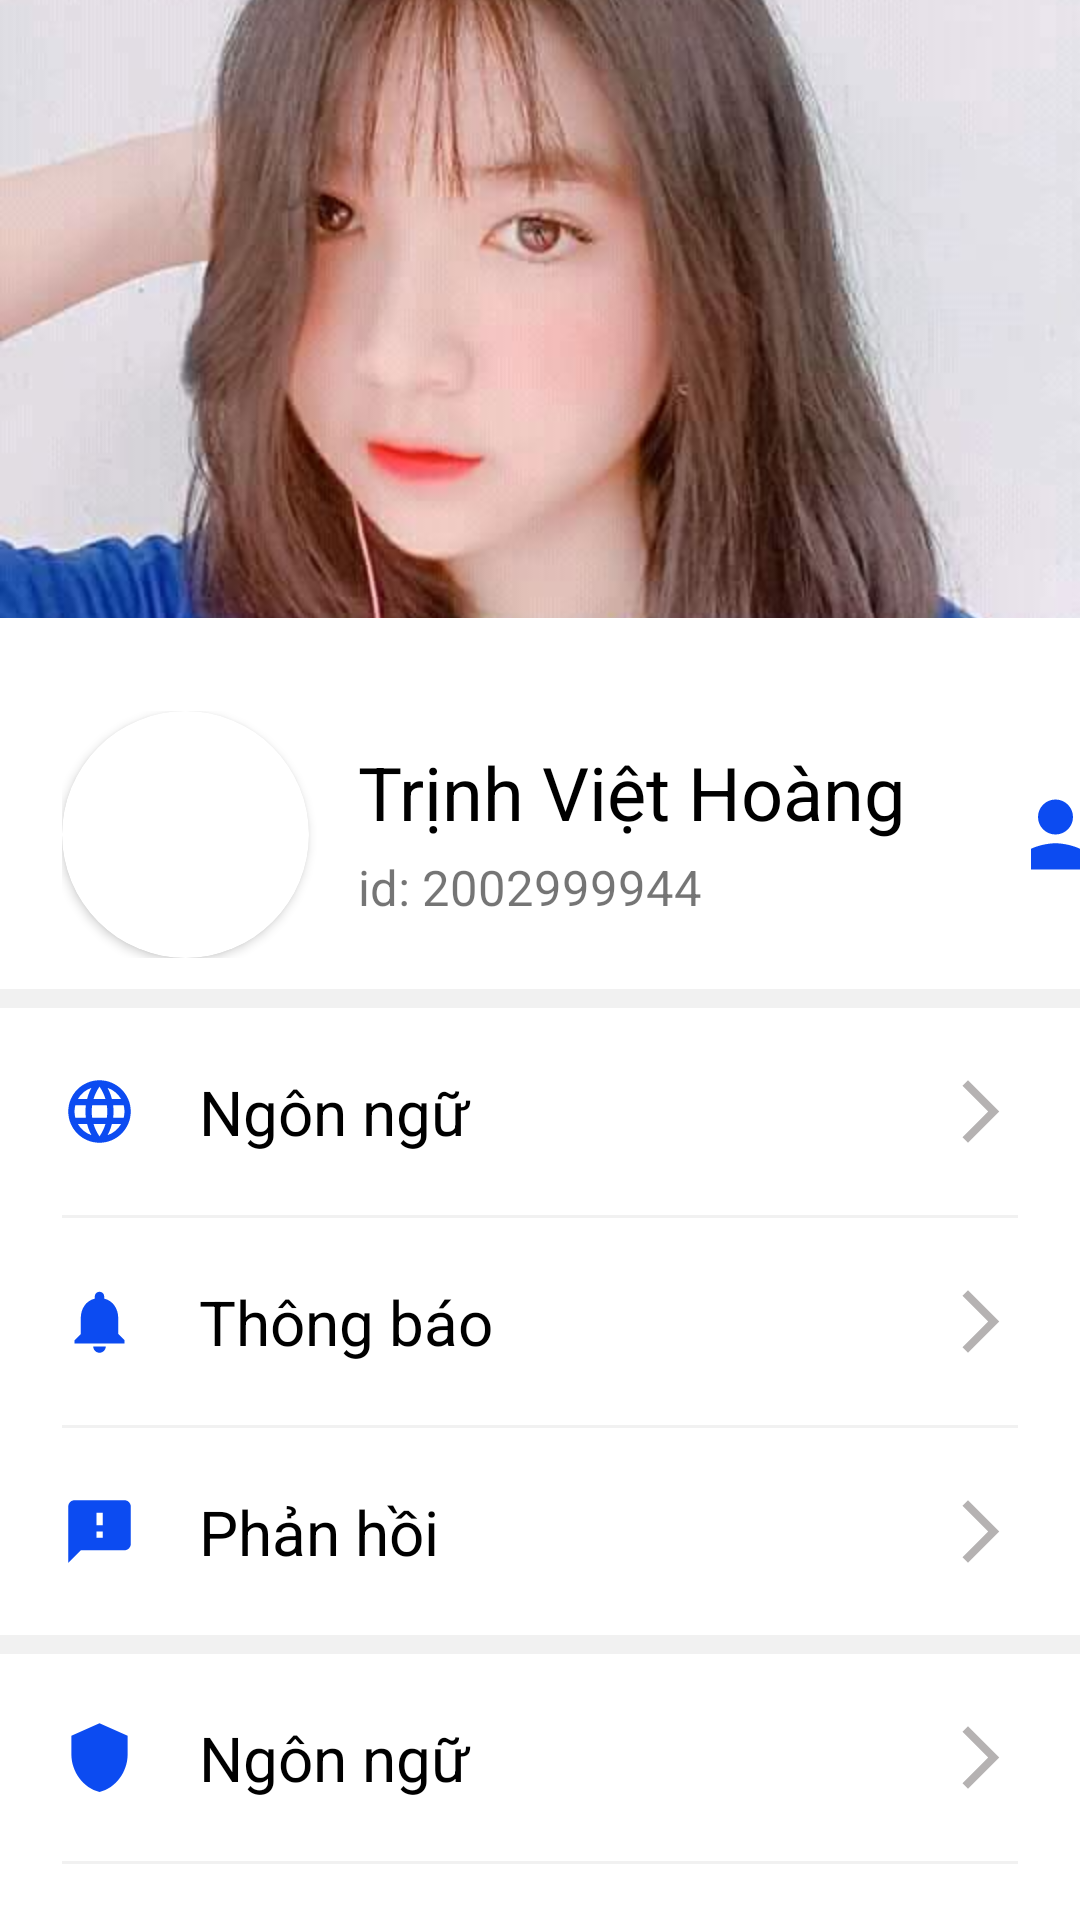

Android layout source for this screen:
<!-- AndroidManifest.xml: application theme Theme.AppChat -->
<!-- res/layout/fragment_my.xml -->
<?xml version="1.0" encoding="utf-8"?>
<androidx.core.widget.NestedScrollView
    xmlns:app="http://schemas.android.com/apk/res-auto"
    xmlns:tools="http://schemas.android.com/tools"
    android:layout_width="match_parent"
    android:layout_height="match_parent"
    xmlns:android="http://schemas.android.com/apk/res/android"
    >
<LinearLayout
    android:orientation="vertical"
    android:layout_width="match_parent"
    android:layout_height="match_parent"
    tools:context=".Fragment.MyFragment"
    >

        <ImageView
            android:id="@+id/cover_image"
            android:src="@drawable/img"
            android:scaleType="centerCrop"
            android:layout_width="match_parent"
            android:layout_height="100pt"
            />
    <LinearLayout
        android:layout_marginStart="10pt"
        android:layout_width="match_parent"
        android:layout_height="wrap_content"
        android:orientation="horizontal"
        android:layout_marginTop="15pt"
        >
        <androidx.cardview.widget.CardView
            android:layout_width="40pt"
            app:cardCornerRadius="20pt"
            android:layout_height="40pt"

            >
            <ImageView
                android:src="@drawable/img_girl_1"
                android:layout_width="match_parent"
                android:scaleType="centerCrop"
                android:id="@+id/avatar"
                android:layout_height="match_parent"
                />
        </androidx.cardview.widget.CardView>

        <LinearLayout
            android:layout_marginTop="5pt"
            android:layout_marginStart="8pt"
            android:layout_width="wrap_content"
            android:orientation="vertical"
            android:layout_height="wrap_content"
            >
        <TextView
            android:textColor="@color/black"
            android:textSize="12pt"
            android:id="@+id/name"
            android:text="Trịnh Việt Hoàng"
            android:layout_width="wrap_content"
            android:layout_height="wrap_content"
            />

            <TextView
                android:layout_width="wrap_content"
                android:layout_height="wrap_content"
                android:layout_marginTop="2pt"
                android:text="id: 2002999944"
                android:id="@+id/id_User"
                android:textSize="8pt" />
        </LinearLayout>

        <ImageButton
            android:layout_gravity="center_vertical"
            android:layout_marginStart="20pt"
            android:backgroundTint="@color/white"
            android:layout_width="wrap_content"
            android:src="@drawable/ic_person_blue"
            android:layout_height="wrap_content"
            />
    </LinearLayout>
    <View
        android:layout_width="match_parent"
        android:layout_height="3pt"
        android:layout_marginTop="5pt"
        android:background="@color/view_color"
        />
    <LinearLayout
        android:clickable="true"
        android:foreground="?attr/selectableItemBackground"
        android:layout_marginEnd="10pt"
        android:layout_marginStart="10pt"
        android:paddingTop="10pt"
        android:paddingBottom="10pt"
        android:layout_width="match_parent"
        android:layout_height="wrap_content"
        android:gravity="center_vertical"

        >
        <ImageView
            android:src="@drawable/ic_language"
            android:layout_width="wrap_content"
            android:layout_height="wrap_content"
            />
        <TextView
            android:layout_marginStart="10pt"
            android:layout_weight="1"
            android:text="Ngôn ngữ"
            android:textColor="@color/black"
            android:textSize="10pt"
            android:layout_width="wrap_content"
            android:layout_height="wrap_content"
            />
        <ImageView
            android:src="@drawable/ic_arrow_forward_blue"
            android:layout_width="wrap_content"
            android:layout_height="wrap_content"
            />
</LinearLayout>
    <View
        android:layout_marginStart="10pt"
        android:background="@color/view_color"
        android:layout_width="match_parent"
        android:layout_height="1dp"
        android:layout_marginEnd="10pt"
        />
    <LinearLayout
        android:layout_marginEnd="10pt"
        android:layout_marginStart="10pt"
        android:layout_width="match_parent"
        android:layout_height="wrap_content"
        android:gravity="center_vertical"
        android:paddingTop="10pt"
        android:paddingBottom="10pt"
        >
        <ImageView
            android:src="@drawable/ic_notifications_24"
            android:layout_width="wrap_content"
            android:layout_height="wrap_content"
            />
        <TextView
            android:layout_marginStart="10pt"
            android:layout_weight="1"
            android:text="Thông báo"
            android:textColor="@color/black"
            android:textSize="10pt"
            android:layout_width="wrap_content"
            android:layout_height="wrap_content"
            />
        <ImageView
            android:src="@drawable/ic_arrow_forward_blue"
            android:layout_width="wrap_content"
            android:layout_height="wrap_content"
            />
    </LinearLayout>
    <View
        android:layout_marginStart="10pt"
        android:background="@color/view_color"
        android:layout_width="match_parent"
        android:layout_height="1dp"
        android:layout_marginEnd="10pt"
        />
    <LinearLayout
        android:clickable="true"
        android:foreground="?attr/selectableItemBackground"
        android:layout_marginEnd="10pt"
        android:layout_marginStart="10pt"

        android:layout_width="match_parent"
        android:layout_height="wrap_content"
        android:gravity="center_vertical"
        android:paddingTop="10pt"
        android:paddingBottom="10pt"
        >
        <ImageView
            android:src="@drawable/ic_feedback"
            android:layout_width="wrap_content"
            android:layout_height="wrap_content"
            />
        <TextView
            android:layout_marginStart="10pt"
            android:layout_weight="1"
            android:text="Phản hồi"
            android:textColor="@color/black"
            android:textSize="10pt"
            android:layout_width="wrap_content"
            android:layout_height="wrap_content"
            />
        <ImageView
            android:src="@drawable/ic_arrow_forward_blue"
            android:layout_width="wrap_content"
            android:layout_height="wrap_content"
            />
    </LinearLayout>
    <View
        android:layout_width="match_parent"
        android:layout_height="3pt"
        android:background="@color/view_color"
        />
    <LinearLayout
    android:clickable="true"
    android:foreground="?attr/selectableItemBackground"
    android:layout_marginEnd="10pt"
    android:layout_marginStart="10pt"
    android:layout_width="match_parent"
    android:layout_height="wrap_content"
    android:gravity="center_vertical"
        android:paddingTop="10pt"
        android:paddingBottom="10pt"
    >
    <ImageView
        android:src="@drawable/ic_shield"
        android:layout_width="wrap_content"
        android:layout_height="wrap_content"
        />
    <TextView
        android:layout_marginStart="10pt"
        android:layout_weight="1"
        android:text="Ngôn ngữ"
        android:textColor="@color/black"
        android:textSize="10pt"
        android:layout_width="wrap_content"
        android:layout_height="wrap_content"
        />
    <ImageView
        android:src="@drawable/ic_arrow_forward_blue"
        android:layout_width="wrap_content"
        android:layout_height="wrap_content"
        />
</LinearLayout>
    <View
        android:layout_marginStart="10pt"
        android:background="@color/view_color"
        android:layout_width="match_parent"
        android:layout_height="1dp"
        android:layout_marginEnd="10pt"
        />
    <LinearLayout
        android:clickable="true"
        android:foreground="?attr/selectableItemBackground"
        android:layout_marginEnd="10pt"
        android:layout_marginStart="10pt"
        android:layout_width="match_parent"
        android:layout_height="wrap_content"
        android:gravity="center_vertical"
        android:paddingTop="10pt"
        android:paddingBottom="10pt"
        >
        <ImageView
            android:src="@drawable/ic_lock_blue"
            android:layout_width="wrap_content"
            android:layout_height="wrap_content"
            />
        <TextView
            android:layout_marginStart="10pt"
            android:layout_weight="1"
            android:text="Quyền riêng tư"
            android:textColor="@color/black"
            android:textSize="10pt"
            android:layout_width="wrap_content"
            android:layout_height="wrap_content"
            tools:ignore="HardcodedText,InefficientWeight"
            />
        <ImageView
            android:src="@drawable/ic_arrow_forward_blue"
            android:layout_width="wrap_content"
            android:layout_height="wrap_content"
            />
    </LinearLayout>
    <View
        android:layout_width="match_parent"
        android:layout_height="3pt"
        android:background="@color/view_color"
        />
    <LinearLayout
        android:id="@+id/bt_Logout"
        android:layout_marginTop="10pt"
        android:layout_marginStart="10pt"
        android:layout_marginEnd="10pt"
        android:background="@drawable/bacground_bt_logout"
        android:gravity="center_horizontal"
        android:clickable="true"
        android:foreground="?attr/selectableItemBackground"
        android:orientation="vertical"
        android:layout_width="match_parent"
        android:layout_marginBottom="10pt"
        android:layout_height="wrap_content"
        android:paddingTop="10pt"
        android:paddingBottom="10pt"
        tools:ignore="KeyboardInaccessibleWidget,UnusedAttribute">
    <LinearLayout
        android:gravity="center_vertical"
        android:layout_width="wrap_content"
        android:layout_height="wrap_content"
        >
        <ImageView
            android:src="@drawable/ic_logout"
            android:layout_width="wrap_content"
            android:layout_height="wrap_content"
            />
        <TextView
            android:layout_marginStart="10pt"
            android:layout_weight="1"
            android:text="Đăng xuất"
            android:textColor="@color/black"
            android:textSize="10pt"
            android:layout_width="wrap_content"
            android:layout_height="wrap_content"
            tools:ignore="HardcodedText,InefficientWeight" />
    </LinearLayout>
    </LinearLayout>
    </LinearLayout>

</androidx.core.widget.NestedScrollView>
<!-- resources referenced by this layout -->
<resources>
  <color name="black">#FF000000</color>
  <color name="view_color">#F1F1F1</color>
  <color name="white">#FFFFFFFF</color>
  <!-- drawable bacground_bt_logout (drawable) -->
  <?xml version="1.0" encoding="utf-8"?>
  <shape xmlns:android="http://schemas.android.com/apk/res/android"
      android:shape="rectangle">
      <corners
          android:radius="40dp"
          />
      <solid
          android:color="@color/view_color"
          />
  </shape>
  <!-- drawable ic_arrow_forward_blue (drawable) -->
  <vector android:autoMirrored="true" android:height="25dp"
      android:tint="#B5B2B2" android:viewportHeight="24"
      android:viewportWidth="24" android:width="25dp" xmlns:android="http://schemas.android.com/apk/res/android">
      <path android:fillColor="@android:color/white" android:pathData="M6.23,20.23l1.77,1.77l10,-10l-10,-10l-1.77,1.77l8.23,8.23z"/>
  </vector>
  <!-- drawable ic_feedback (drawable) -->
  <vector android:height="25dp" android:tint="#0C4BF1"
      android:viewportHeight="24" android:viewportWidth="24"
      android:width="25dp" xmlns:android="http://schemas.android.com/apk/res/android">
      <path android:fillColor="@android:color/white" android:pathData="M20,2L4,2c-1.1,0 -1.99,0.9 -1.99,2L2,22l4,-4h14c1.1,0 2,-0.9 2,-2L22,4c0,-1.1 -0.9,-2 -2,-2zM13,14h-2v-2h2v2zM13,10h-2L11,6h2v4z"/>
  </vector>
  <!-- drawable ic_lock_blue (drawable) -->
  <vector android:height="25dp" android:tint="#0C4BF1"
      android:viewportHeight="24" android:viewportWidth="24"
      android:width="25dp" xmlns:android="http://schemas.android.com/apk/res/android">
      <path android:fillColor="@android:color/white" android:pathData="M18,8h-1L17,6c0,-2.76 -2.24,-5 -5,-5S7,3.24 7,6v2L6,8c-1.1,0 -2,0.9 -2,2v10c0,1.1 0.9,2 2,2h12c1.1,0 2,-0.9 2,-2L20,10c0,-1.1 -0.9,-2 -2,-2zM12,17c-1.1,0 -2,-0.9 -2,-2s0.9,-2 2,-2 2,0.9 2,2 -0.9,2 -2,2zM15.1,8L8.9,8L8.9,6c0,-1.71 1.39,-3.1 3.1,-3.1 1.71,0 3.1,1.39 3.1,3.1v2z"/>
  </vector>
  <!-- drawable ic_logout (drawable) -->
  <vector android:autoMirrored="true" android:height="25dp"
      android:tint="#1A1A1A" android:viewportHeight="24"
      android:viewportWidth="24" android:width="25dp" xmlns:android="http://schemas.android.com/apk/res/android">
      <path android:fillColor="@android:color/white" android:pathData="M17,7l-1.41,1.41L18.17,11H8v2h10.17l-2.58,2.58L17,17l5,-5zM4,5h8V3H4c-1.1,0 -2,0.9 -2,2v14c0,1.1 0.9,2 2,2h8v-2H4V5z"/>
  </vector>
  <!-- drawable ic_notifications_24 (drawable) -->
  <vector android:height="25dp" android:tint="#0C4BF1"
      android:viewportHeight="24" android:viewportWidth="24"
      android:width="25dp" xmlns:android="http://schemas.android.com/apk/res/android">
      <path android:fillColor="@android:color/white" android:pathData="M12,22c1.1,0 2,-0.9 2,-2h-4c0,1.1 0.89,2 2,2zM18,16v-5c0,-3.07 -1.64,-5.64 -4.5,-6.32L13.5,4c0,-0.83 -0.67,-1.5 -1.5,-1.5s-1.5,0.67 -1.5,1.5v0.68C7.63,5.36 6,7.92 6,11v5l-2,2v1h16v-1l-2,-2z"/>
  </vector>
  <!-- drawable ic_person_blue (drawable) -->
  <vector android:height="35dp" android:tint="#0C4BF1"
      android:viewportHeight="24" android:viewportWidth="24"
      android:width="35dp" xmlns:android="http://schemas.android.com/apk/res/android">
      <path android:fillColor="@android:color/white" android:pathData="M12,12c2.21,0 4,-1.79 4,-4s-1.79,-4 -4,-4 -4,1.79 -4,4 1.79,4 4,4zM12,14c-2.67,0 -8,1.34 -8,4v2h16v-2c0,-2.66 -5.33,-4 -8,-4z"/>
  </vector>
  <!-- drawable ic_shield (drawable) -->
  <vector android:height="25dp" android:tint="#0C4BF1"
      android:viewportHeight="24" android:viewportWidth="24"
      android:width="25dp" xmlns:android="http://schemas.android.com/apk/res/android">
      <path android:fillColor="@android:color/white" android:pathData="M12,1L3,5v6c0,5.55 3.84,10.74 9,12 5.16,-1.26 9,-6.45 9,-12V5l-9,-4z"/>
  </vector>
  <style name="Theme.AppChat" parent="Theme.MaterialComponents.DayNight.NoActionBar" />
</resources>
